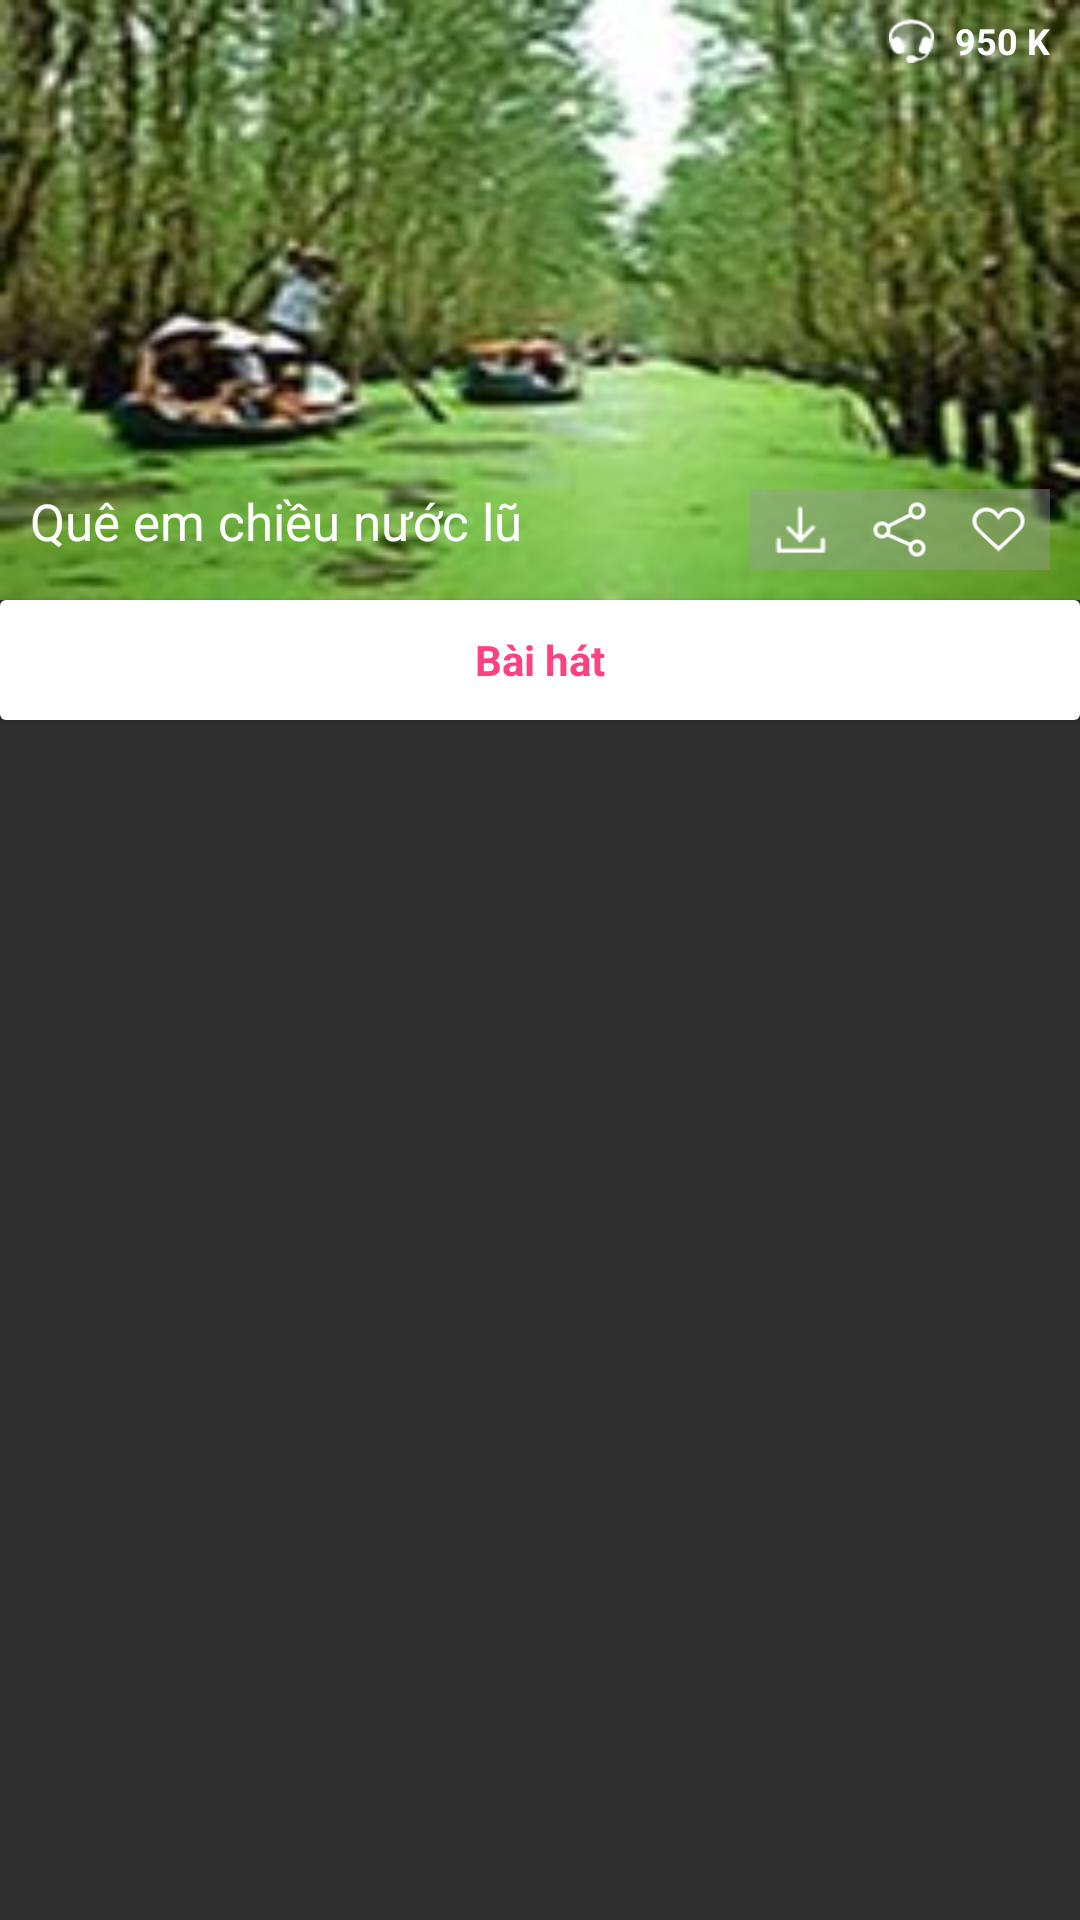

The Android layout XML behind this screen, and the referenced resources:
<!-- AndroidManifest.xml: application theme AppTheme -->
<!-- res/layout/activity_playlist_player.xml -->
<?xml version="1.0" encoding="utf-8"?>
<LinearLayout xmlns:android="http://schemas.android.com/apk/res/android"
    xmlns:tools="http://schemas.android.com/tools"
    android:orientation="vertical"
    android:layout_width="match_parent"
    android:layout_height="match_parent">

    <RelativeLayout
        android:layout_width="match_parent"
        android:layout_height="200dp">

        <ImageView
            android:id="@+id/grid_image"
            android:layout_width="match_parent"
            android:layout_height="match_parent"
            android:src="@drawable/nhac_dan_ca_5"
            android:scaleType="fitXY"/>

        <ImageView
            android:layout_width="50dp"
            android:layout_height="50dp"
            android:background="@drawable/play_details"
            android:layout_centerInParent="true"/>

        <LinearLayout
            android:background="#66999999"
            android:layout_width="100dp"
            android:layout_height="27dp"
            android:orientation="horizontal"
            android:gravity="center"
            android:layout_alignParentRight="true"
            android:layout_alignParentBottom="true"
            android:layout_marginBottom="10dp"
            android:layout_marginRight="10dp">

            <ImageView
                android:layout_marginRight="8dp"
                android:layout_width="25dp"
                android:layout_height="25dp"
                android:background="@drawable/icon_download"/>

            <ImageView
                android:layout_width="25dp"
                android:layout_height="25dp"
                android:background="@drawable/icon_video_share"/>

            <ImageView
                android:layout_marginLeft="8dp"
                android:layout_width="25dp"
                android:layout_height="25dp"
                android:background="@drawable/icon_like"/>
        </LinearLayout>


        <LinearLayout
            android:layout_alignParentRight="true"
            android:layout_marginLeft="20dp"
            android:layout_width="wrap_content"
            android:paddingRight="10dp"
            android:paddingLeft="10dp"
            android:layout_height="27dp"
            android:orientation="horizontal">
            <ImageView
                android:layout_gravity="center"
                android:layout_marginLeft="10dp"
                android:layout_width="15dp"
                android:layout_height="15dp"
                android:background="@android:drawable/stat_sys_headset"/>

            <TextView
                android:id="@+id/playlist_listener_count"
                android:layout_width="wrap_content"
                android:layout_height="match_parent"
                android:text="950 K"
                android:gravity="center"
                android:textStyle="bold"
                android:textColor="@color/white"
                android:textSize="12sp"
                android:layout_marginLeft="7dp"/>
        </LinearLayout>

        <TextView
            android:id="@+id/playlist_current_play"
            android:layout_alignParentBottom="true"
            android:layout_width="wrap_content"
            android:layout_height="wrap_content"
            android:text="Quê em chiều nước lũ"
            android:textColor="@color/white"
            android:textSize="17sp"
            android:layout_marginBottom="15dp"
            android:layout_marginLeft="10dp"
            android:gravity="center"/>

    </RelativeLayout>

    <RelativeLayout
        android:layout_width="match_parent"
        android:layout_height="40dp"
        android:weightSum="1"
        android:elevation="2dp"
        android:background="@drawable/border">

        <TextView
            android:layout_width="match_parent"
            android:layout_height="match_parent"
            android:text="Bài hát"
            android:textStyle="bold"
            android:textColor="@color/colorAccent"
            android:gravity="center"/>

    </RelativeLayout>

    <ListView
        android:layout_width="match_parent"
        android:layout_height="wrap_content"
        android:layout_marginLeft="5dp"
        android:layout_marginRight="5dp"
        android:divider="@drawable/divider"
        android:dividerHeight="1dp"
        android:id="@+id/playlist_list_song" />
</LinearLayout>
<!-- resources referenced by this layout -->
<resources>
  <color name="colorAccent">#FF4081</color>
  <!-- drawable border (drawable) -->
  <?xml version="1.0" encoding="UTF-8"?>
  <shape xmlns:android="http://schemas.android.com/apk/res/android" android:shape="rectangle">
      <corners android:radius="2dp"/>
      <padding android:left="10dp" android:right="10dp" android:top="10dp" android:bottom="10dp"/>
      <solid android:color="#FFF"/>
  </shape>
  <!-- drawable divider (drawable) -->
  <?xml version="1.0" encoding="UTF-8"?>
  <shape
      xmlns:android="http://schemas.android.com/apk/res/android">
      <gradient android:startColor="#fff" android:centerColor="#d3d3d3" android:endColor="#fff" android:angle="0" />
  </shape>
  <!-- drawable icon_download: png bitmap (drawable, 471 bytes) -->
  <!-- drawable icon_like: png bitmap (drawable, 1335 bytes) -->
  <!-- drawable icon_video_share: png bitmap (drawable, 1520 bytes) -->
  <!-- drawable nhac_dan_ca_5: jpg bitmap (drawable, 9061 bytes) -->
  <style name="AppTheme" parent="Theme.AppCompat">
          
          <item name="colorPrimary">@color/colorPrimary</item>
          <item name="colorPrimaryDark">@color/colorPrimaryDark</item>
          <item name="colorAccent">@color/colorAccent</item>
          <item name="android:windowNoTitle">true</item>
          <item name="android:actionBarTabBarStyle">@style/MyActionBarTheme</item>
      </style>
  <color name="colorPrimary">#546b76</color>
  <color name="colorPrimaryDark">#3e5560</color>
  <style name="MyActionBarTheme" parent="@android:style/Widget.ActionBar.TabBar">
          
          <item name="android:paddingLeft">32dp</item>
          <item name="android:paddingRight">32dp</item>
      </style>
  <!-- not gathered from this repository: default colours our renderer supplied (Android Studio template values) -->
  <color name="white">#FFFFFFFF</color>
</resources>
